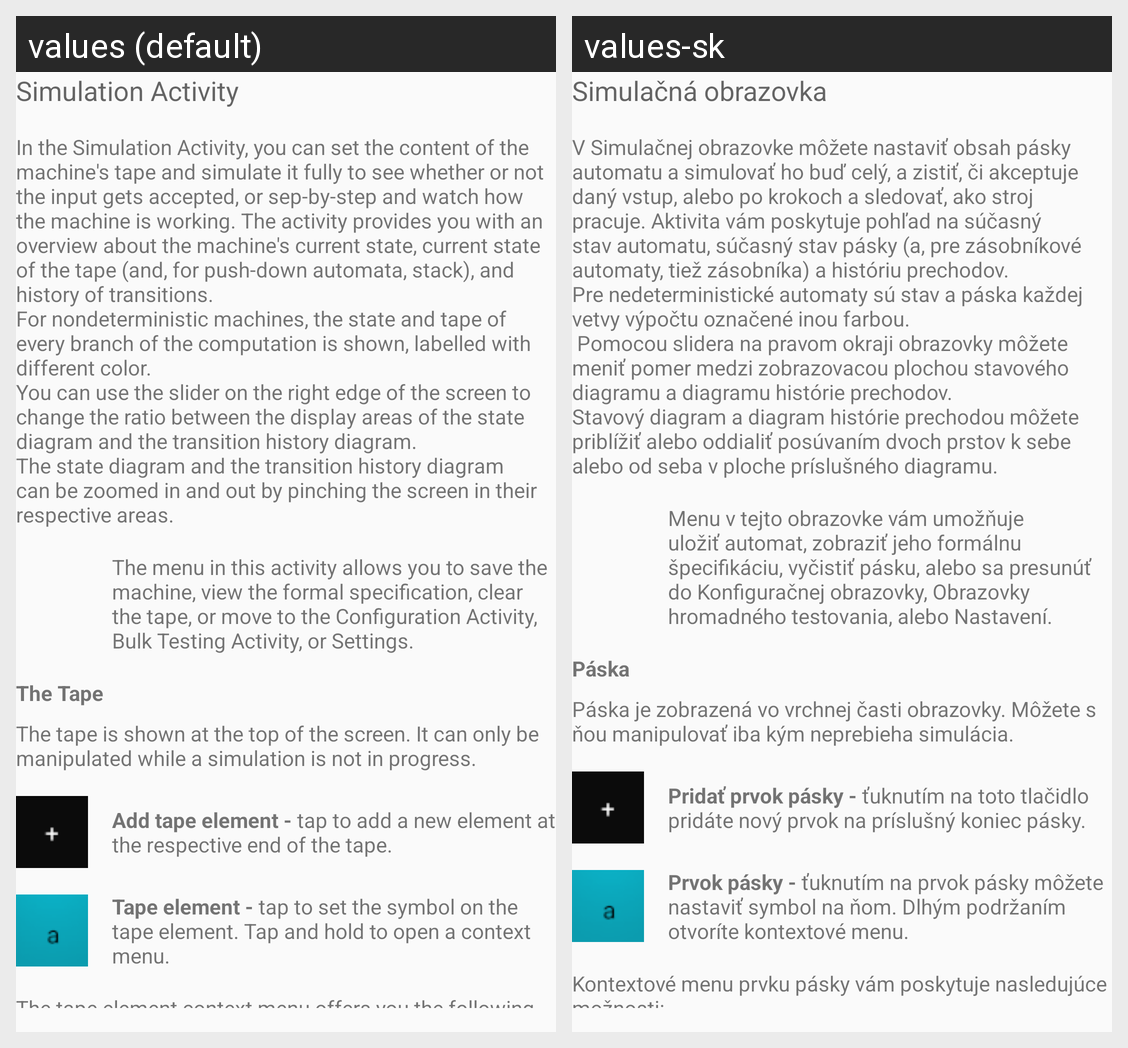

Here is an Android app screen in its default locale and in the app's own translations. Write out the translated-string differences for the strings that appear on this screen.
Android screen res/layout/guide_simulation.xml rendered under 2 locales, left to right: values (default), values-sk. Device: Nexus 5 (rendered at 1080×1920; each locale shown at half size, 540×960, under a caption strip naming it); theme AppTheme.
Strings drawn on this screen, with the default value and each locale's value (text and hints the layout hard-codes, and strings that could not be matched under every locale, appear in the picture but are not listed):

guide_title_simulation_activity
  values: Simulation Activity
  values-sk: Simulačná obrazovka

guide_simulation_introduction
  values: In the Simulation Activity, you can set the content of the machine's tape and simulate it fully to see whether or not the input gets accepted, or sep-by-step and watch how the machine is working. The activity provides you with an overview about the machine's current state, current state of the tape (and, for push-down automata, stack), and history of transitions.
      For nondeterministic machines, …[clipped]
  values-sk: V Simulačnej obrazovke môžete nastaviť obsah pásky automatu a simulovať ho buď celý, a zistiť, či akceptuje daný vstup, alebo po krokoch a sledovať, ako stroj pracuje. Aktivita vám poskytuje pohľad na súčasný stav automatu, súčasný stav pásky (a, pre zásobníkové automaty, tiež zásobníka) a históriu prechodov.
      Pre nedeterministické automaty sú stav a páska každej vetvy výpočtu označené inou …[clipped]

guide_simulation_menu
  values: The menu in this activity allows you to save the machine, view the formal specification, clear the tape, or move to the Configuration Activity, Bulk Testing Activity, or Settings.
  values-sk: Menu v tejto obrazovke vám umožňuje uložiť automat, zobraziť jeho formálnu špecifikáciu, vyčistiť pásku, alebo sa presunúť do Konfiguračnej obrazovky, Obrazovky hromadného testovania, alebo Nastavení.

guide_title_tape
  values: The Tape
  values-sk: Páska

guide_simulation_tape
  values: The tape is shown at the top of the screen. It can only be manipulated while a simulation is not in progress.
  values-sk: Páska je zobrazená vo vrchnej časti obrazovky. Môžete s ňou manipulovať iba kým neprebieha simulácia.

guide_simulation_add_tape_element
  values: Add tape element - tap to add a new element at the respective end of the tape.
  values-sk: Pridať prvok pásky - ťuknutím na toto tlačidlo pridáte nový prvok na príslušný koniec pásky.

guide_simulation_tape_element
  values: Tape element - tap to set the symbol on the tape element. Tap and hold to open a context menu.
  values-sk: Prvok pásky - ťuknutím na prvok pásky môžete nastaviť symbol na ňom. Dlhým podržaním otvoríte kontextové menu.

guide_simulation_tape_element_context_menu
  values: The tape element context menu offers you the following options:
      
       	 • Set as Initial Tape Element - the machine's head will be set to this element at the start of the simulation.
      
       	 • Place/Remove Breakpoint - mark the tape element as breakpoint, or clears away the breakpoint. See the Breakpointssection for more information.
      
       	 • Remove - remove the tape element.
  values-sk: Kontextové menu prvku pásky vám poskytuje nasledujúce možnosti:
      
       	 • Nastaviť ako počiatočný symbol pásky - hlava automatu bude na začiatku simulácie nastavená na tento prvok.
      
       	 • Umiestniť/Odstrániť Breakpoint - označí prvok pásky ako breakpoint, alebo odstráni breakpoint. Viď sekciu Breakpointypre viac informácií.
      
       	 • Odstrániť - odstráni prvok pásky.
